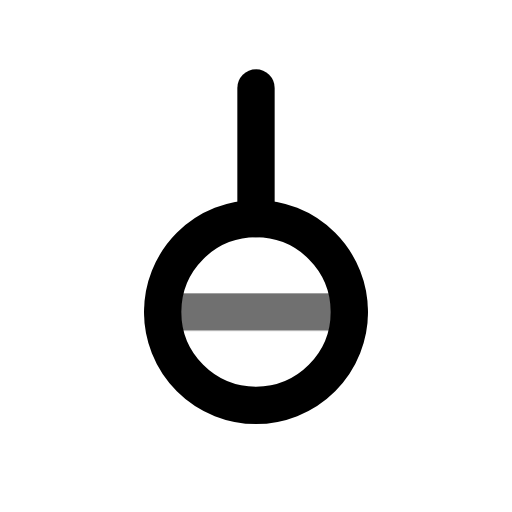
t = 0.00 s
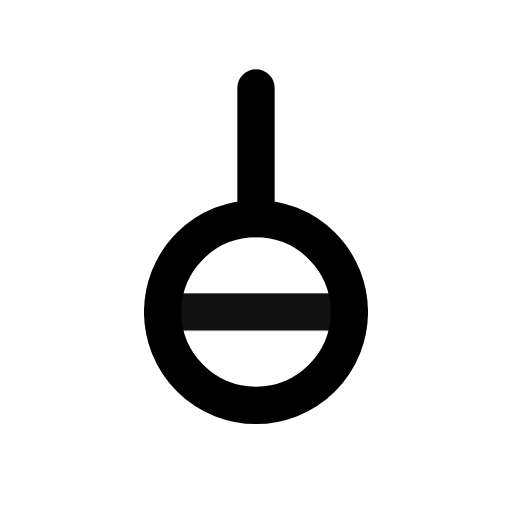
t = 0.55 s
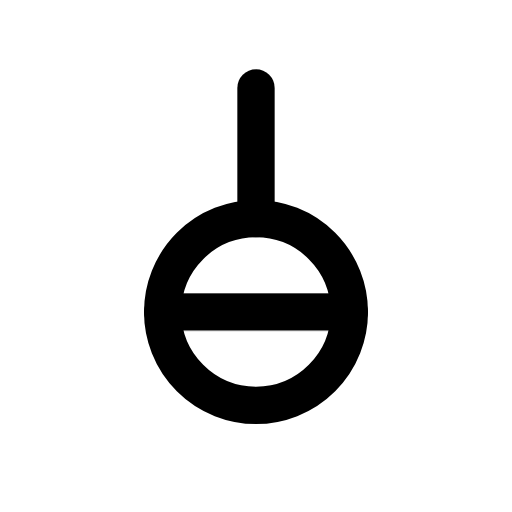
t = 0.98 s
t = 1.46 s: frame unchanged from t = 0.98 s, image omitted
t = 1.86 s: frame unchanged from t = 0.98 s, image omitted
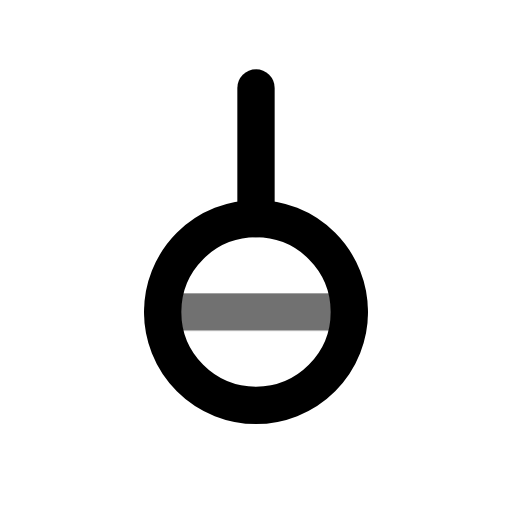
t = 2.65 s

The animated SVG that drew these frames (rendered in a browser with its animation timeline set to each time). Animation: 1 CSS @keyframes rule; one cycle of 3.05 s, repeats indefinitely.

<svg xmlns="http://www.w3.org/2000/svg" width="24" height="24" fill="none" stroke="currentColor" stroke-linecap="round" stroke-linejoin="round" stroke-width="2" viewBox="0 0 24 24">
    <!-- Generated by scripts/icon-expansion/generate.mjs -->
    <!-- Adapted from Tabler Icons 3.34.1.
MIT License

Copyright (c) 2020-2024 Paweł Kuna

Permission is hereby granted, free of charge, to any person obtaining a copy
of this software and associated documentation files (the "Software"), to deal
in the Software without restriction, including without limitation the rights
to use, copy, modify, merge, publish, distribute, sublicense, and/or sell
copies of the Software, and to permit persons to whom the Software is
furnished to do so, subject to the following conditions:

The above copyright notice and this permission notice shall be included in all
copies or substantial portions of the Software.

THE SOFTWARE IS PROVIDED "AS IS", WITHOUT WARRANTY OF ANY KIND, EXPRESS OR
IMPLIED, INCLUDING BUT NOT LIMITED TO THE WARRANTIES OF MERCHANTABILITY,
FITNESS FOR A PARTICULAR PURPOSE AND NONINFRINGEMENT. IN NO EVENT SHALL THE
AUTHORS OR COPYRIGHT HOLDERS BE LIABLE FOR ANY CLAIM, DAMAGES OR OTHER
LIABILITY, WHETHER IN AN ACTION OF CONTRACT, TORT OR OTHERWISE, ARISING FROM,
OUT OF OR IN CONNECTION WITH THE SOFTWARE OR THE USE OR OTHER DEALINGS IN THE
SOFTWARE. -->
    <style>
        @media (prefers-reduced-motion: no-preference) {
            @keyframes ira-exp-pulse { 0%, 100% { opacity: 1; } 22% { opacity: .45; } 40% { opacity: 1; } }
            [data-ira-motion="gender-genderless"] { transform-box: fill-box; transform-origin: center; animation: ira-exp-pulse 2.65s ease-in-out -0.4s infinite; }
        }
    </style>
    <g transform="translate(1.5 1.5) scale(.875)"><path d="M12 10a5 5 0 1 1 0 10a5 5 0 0 1 0 -10z"/><path d="M12 10v-7"/></g>
    <g data-ira-motion="gender-genderless"><g transform="translate(1.5 1.5) scale(.875)"><path d="M7 15h10"/></g></g>
</svg>
